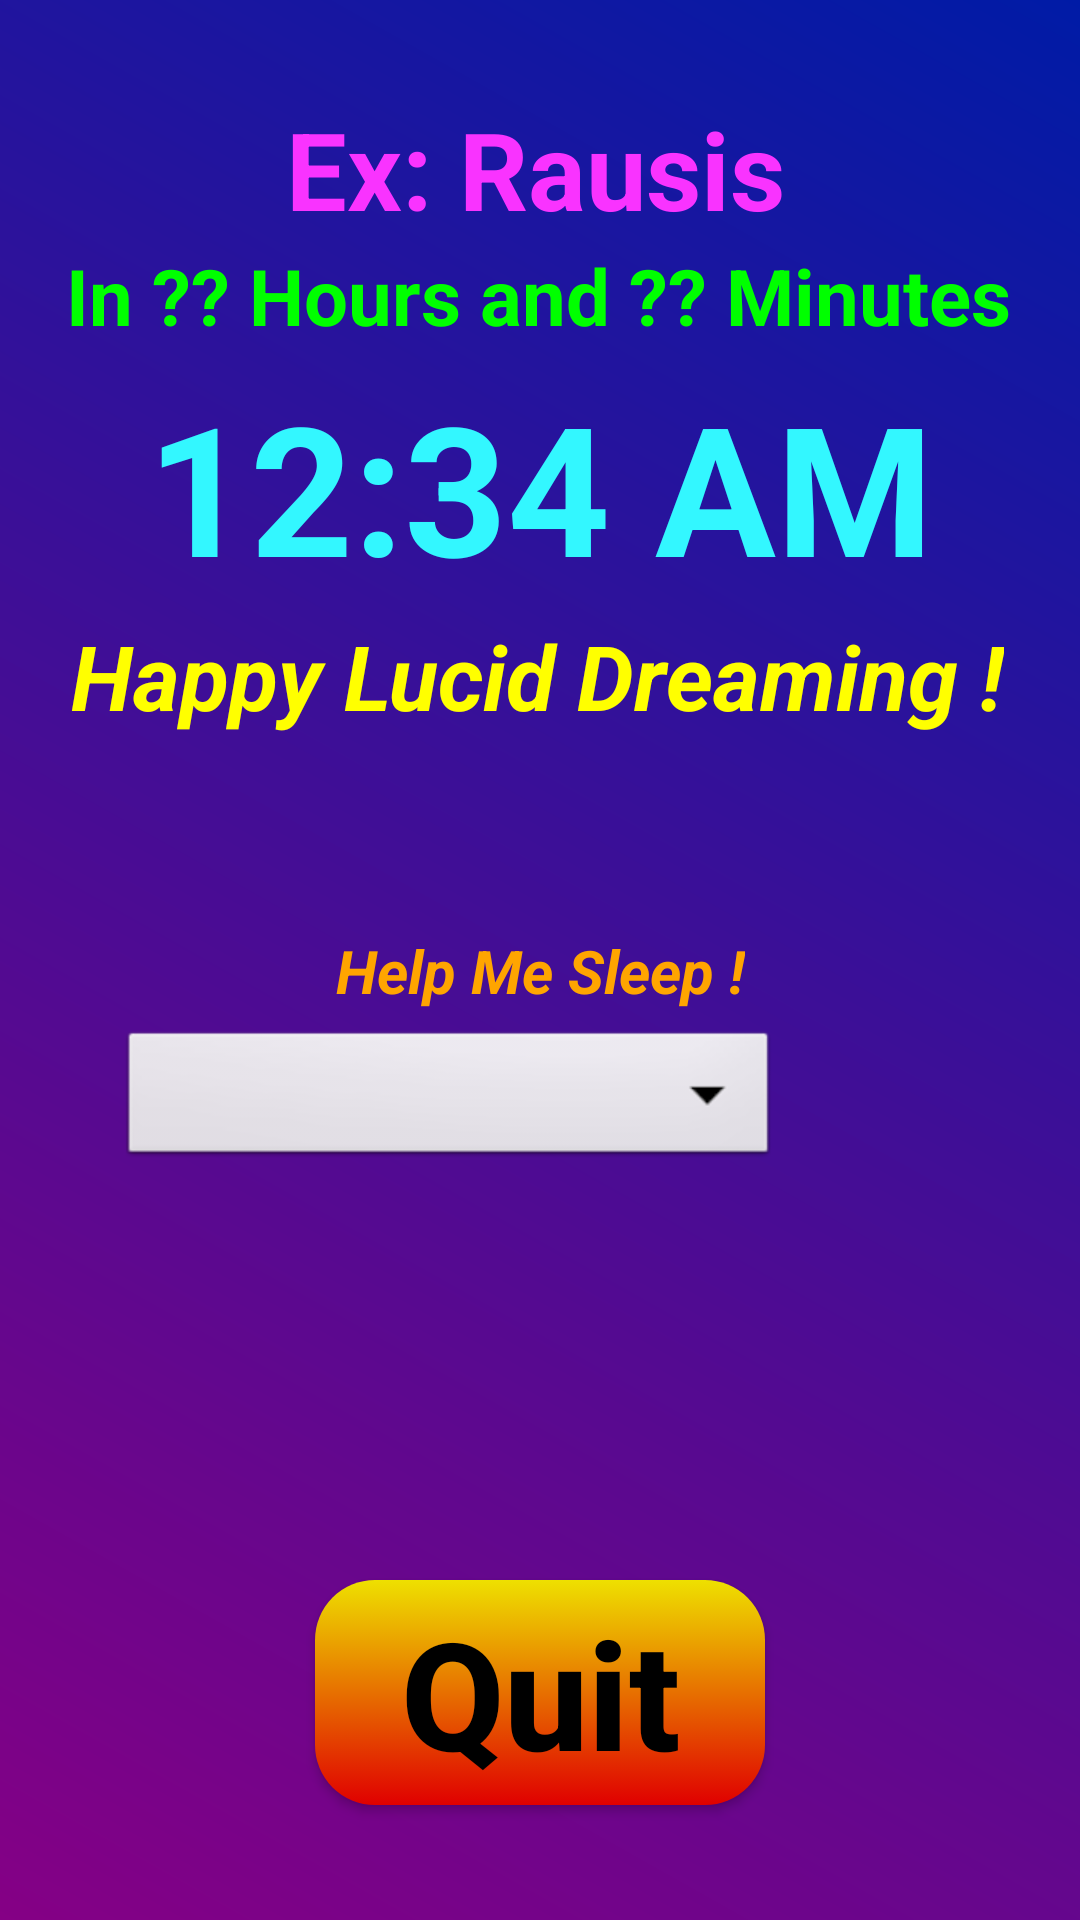

Here is an Android app screen rendered from its layout file. Give the layout XML and the strings, colors and styles it references.
<!-- AndroidManifest.xml: application theme AppThemeNoActionBar -->
<!-- res/layout/activity_alarm_set.xml -->
<?xml version="1.0" encoding="utf-8"?>

<androidx.constraintlayout.widget.ConstraintLayout xmlns:android="http://schemas.android.com/apk/res/android"
    xmlns:app="http://schemas.android.com/apk/res-auto"
    android:layout_width="match_parent"
    android:layout_height="match_parent"
    android:background="@drawable/gradient_alarm_set"
    android:fitsSystemWindows="true">

    <TextView
        android:id="@+id/modeTextView"
        android:layout_width="wrap_content"
        android:layout_height="wrap_content"
        android:text="Ex: Rausis"
        android:textColor="#F933FF"
        android:textSize="36dp"
        android:textStyle="bold"
        app:layout_constraintBottom_toBottomOf="parent"
        app:layout_constraintEnd_toEndOf="parent"
        app:layout_constraintHorizontal_bias="0.492"
        app:layout_constraintStart_toStartOf="parent"
        app:layout_constraintTop_toTopOf="parent"
        app:layout_constraintVertical_bias="0.054" />

    <TextView
        android:id="@+id/countdownTextView"
        android:layout_width="wrap_content"
        android:layout_height="wrap_content"
        android:text="In ?? Hours and ?? Minutes"
        android:textColor="#00FF00"
        android:textSize="26dp"
        android:textStyle="bold"
        app:layout_constraintBottom_toBottomOf="parent"
        app:layout_constraintEnd_toEndOf="parent"
        app:layout_constraintHorizontal_bias="0.492"
        app:layout_constraintStart_toStartOf="parent"
        app:layout_constraintTop_toTopOf="parent"
        app:layout_constraintVertical_bias="0.134" />

    <TextView
        android:id="@+id/alarmTimeTextView"
        android:layout_width="wrap_content"
        android:layout_height="wrap_content"
        android:text="12:34 AM"
        android:textColor="#33F7FF"
        android:textSize="60dp"
        android:textStyle="bold"
        app:layout_constraintBottom_toBottomOf="parent"
        app:layout_constraintEnd_toEndOf="parent"
        app:layout_constraintHorizontal_bias="0.503"
        app:layout_constraintStart_toStartOf="parent"
        app:layout_constraintTop_toTopOf="parent"
        app:layout_constraintVertical_bias="0.218" />

    <TextView
        android:id="@+id/haveFunTextView"
        android:layout_width="wrap_content"
        android:layout_height="wrap_content"
        android:text="Happy Lucid Dreaming !"
        android:textAlignment="center"
        android:textColor="#FFFF00"
        android:textSize="30dp"
        android:textStyle="bold|italic"
        app:layout_constraintBottom_toBottomOf="parent"
        app:layout_constraintEnd_toEndOf="parent"
        app:layout_constraintHorizontal_bias="0.484"
        app:layout_constraintStart_toStartOf="parent"
        app:layout_constraintTop_toTopOf="parent"
        app:layout_constraintVertical_bias="0.342" />

    <Spinner
        android:id="@+id/sleepHelpSpinner"
        android:layout_width="220dp"
        android:layout_height="wrap_content"
        android:layout_marginTop="5dp"
        android:layout_marginEnd="60dp"
        android:layout_marginRight="60dp"
        android:background="@android:drawable/btn_dropdown"
        android:spinnerMode="dropdown"
        app:layout_constraintEnd_toEndOf="parent"
        app:layout_constraintHorizontal_bias="0.497"
        app:layout_constraintStart_toStartOf="parent"
        app:layout_constraintTop_toBottomOf="@+id/sleepHelpTextView" />

    <ImageButton
        android:id="@+id/sleepHelpImageButton"
        android:layout_width="wrap_content"
        android:layout_height="wrap_content"
        android:layout_marginStart="20dp"
        android:layout_marginLeft="20dp"
        android:layout_marginTop="5dp"
        android:background="@null"
        app:layout_constraintStart_toEndOf="@+id/sleepHelpSpinner"
        app:layout_constraintTop_toBottomOf="@+id/sleepHelpTextView"
        app:srcCompat="@drawable/play" />

    <Button
        android:id="@+id/quitButton"
        android:layout_width="wrap_content"
        android:layout_height="wrap_content"
        android:width="150dp"
        android:height="75dp"
        android:background="@drawable/rounded_button_red"
        android:text="Quit"
        android:textAllCaps="false"
        android:textColor="#000000"
        android:textSize="50dp"
        android:textStyle="bold"
        app:layout_constraintBottom_toBottomOf="parent"
        app:layout_constraintEnd_toEndOf="parent"
        app:layout_constraintStart_toStartOf="parent"
        app:layout_constraintTop_toTopOf="parent"
        app:layout_constraintVertical_bias="0.932" />

    <TextView
        android:id="@+id/sleepHelpTextView"
        android:layout_width="wrap_content"
        android:layout_height="wrap_content"
        android:layout_marginTop="310dp"
        android:text="Help Me Sleep !"
        android:textColor="#FFA500"
        android:textSize="20dp"
        android:textStyle="bold|italic"
        app:layout_constraintEnd_toEndOf="parent"
        app:layout_constraintStart_toStartOf="parent"
        app:layout_constraintTop_toTopOf="parent" />

</androidx.constraintlayout.widget.ConstraintLayout>
<!-- resources referenced by this layout -->
<resources>
  <!-- drawable gradient_alarm_set (drawable) -->
  <?xml version="1.0" encoding="utf-8"?>
  
  <shape xmlns:android="http://schemas.android.com/apk/res/android"
      android:shape="rectangle">
      <gradient
          android:type="linear"
          android:startColor="#850085"
          android:endColor="#001BA6"
          android:angle="45" />
  </shape>
  <!-- drawable play: png bitmap (drawable, 2296 bytes) -->
  <!-- drawable rounded_button_red (drawable) -->
  <?xml version="1.0" encoding="utf-8"?>
  
  <selector xmlns:android="http://schemas.android.com/apk/res/android" >
      <item android:state_pressed="true" >
          <shape android:shape="rectangle"  >
              <corners android:radius="20dip" />
              <gradient android:angle="-90" android:startColor="#E00000" android:endColor="#E0E000"  />
          </shape>
      </item>
      <item>
          <shape android:shape="rectangle"  >
              <corners android:radius="20dip" />
              <gradient android:angle="-90" android:startColor="#EEE000" android:endColor="#E00000" />
          </shape>
      </item>
  </selector>
  <style name="AppThemeNoActionBar" parent="Theme.AppCompat.NoActionBar">
          
          <item name="colorPrimary">@color/colorPrimary</item>
          <item name="colorPrimaryDark">@color/colorPrimaryDark</item>
          <item name="colorAccent">@color/colorAccent</item>
  
          <item name="android:statusBarColor">@android:color/transparent</item>
          <item name="android:navigationBarColor">@android:color/transparent</item>
          <item name="android:windowTranslucentStatus">true</item>
          <item name="android:windowTranslucentNavigation">true</item>
  
          <item name="android:textSize">28dp</item>
      </style>
  <color name="colorPrimary">#396BFF</color>
  <color name="colorPrimaryDark">#002BAA</color>
  <color name="colorAccent">#8300A3</color>
</resources>
